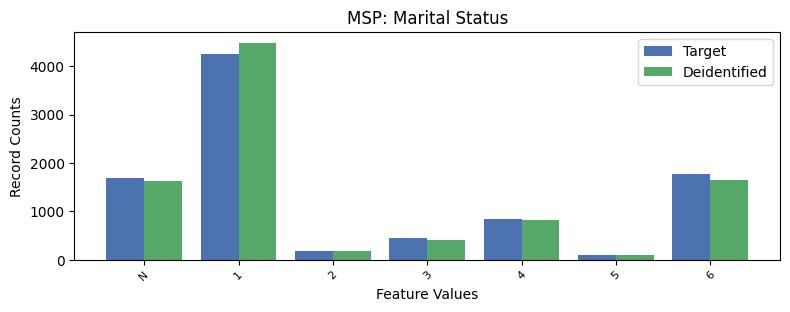

Source data for this figure (header and first rows):
, MSP, count_target, count_deidentified
0, 1, 4260, 4485
1, 6, 1780, 1650
2, -1, 1682, 1636
3, 4, 838, 820
4, 3, 440, 416
5, 2, 183, 180
6, 5, 93, 89
